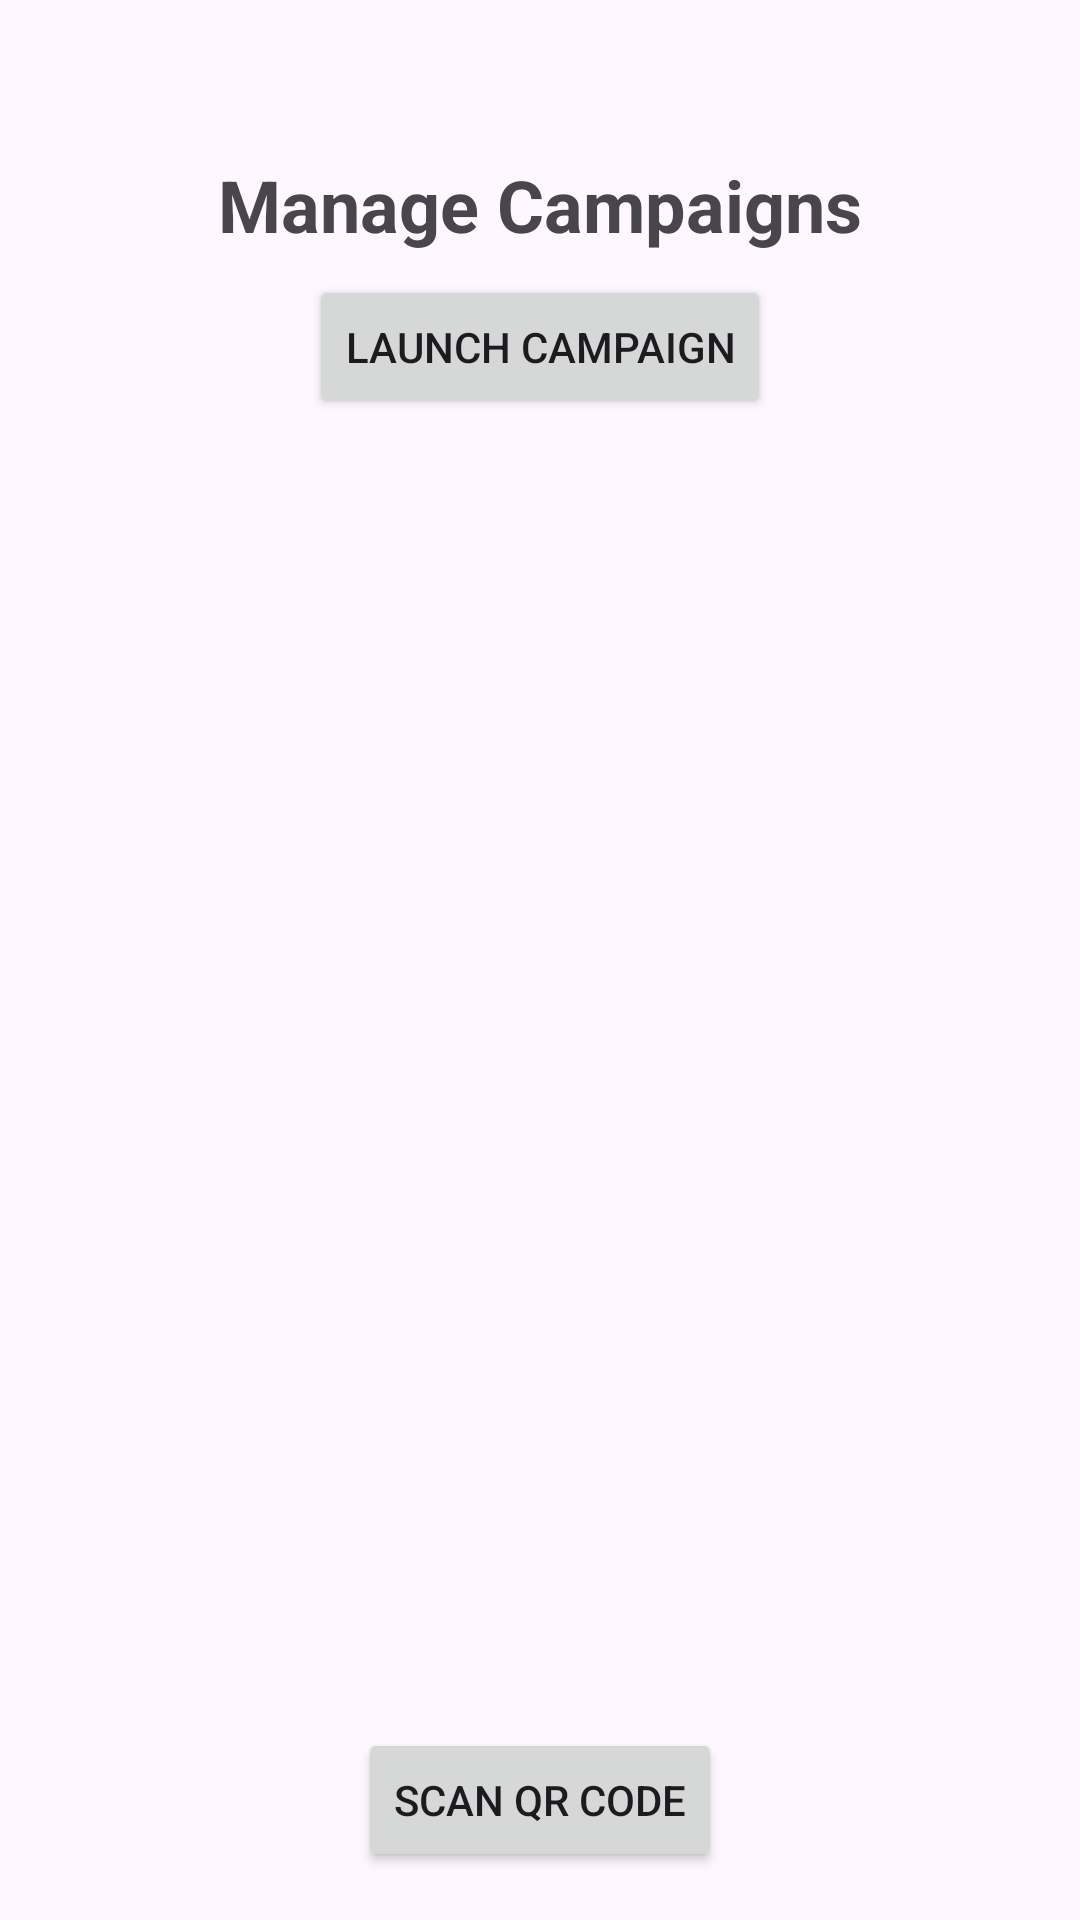

The Android layout XML behind this screen, and the referenced resources:
<!-- AndroidManifest.xml: application theme Theme.RollHaven_mobile -->
<!-- res/layout/activity_fragment_container_campaign.xml -->
<?xml version="1.0" encoding="utf-8"?>
<androidx.constraintlayout.widget.ConstraintLayout xmlns:android="http://schemas.android.com/apk/res/android"
    xmlns:app="http://schemas.android.com/apk/res-auto"
    xmlns:tools="http://schemas.android.com/tools"
    android:layout_width="match_parent"
    android:layout_height="match_parent">

    <TextView
        android:id="@+id/tv_manage_campaigns"
        android:layout_width="wrap_content"
        android:layout_height="wrap_content"
        android:layout_marginTop="52dp"
        android:text="Manage Campaigns"
        android:textSize="24sp"
        android:textStyle="bold"
        app:layout_constraintEnd_toEndOf="parent"
        app:layout_constraintStart_toStartOf="parent"
        app:layout_constraintTop_toTopOf="parent" />

    <Button
        android:id="@+id/btn_view_campaigns"
        android:layout_width="wrap_content"
        android:layout_height="wrap_content"
        android:layout_marginBottom="572dp"
        android:text="View Campaigns"
        app:layout_constraintBottom_toBottomOf="parent"
        app:layout_constraintEnd_toStartOf="@+id/btn_join_campaign"
        app:layout_constraintHorizontal_bias="0.285"
        app:layout_constraintStart_toStartOf="parent"
        app:layout_constraintTop_toBottomOf="@+id/tv_manage_campaigns" />

    <Button
        android:id="@+id/btn_join_campaign"
        android:layout_width="wrap_content"
        android:layout_height="wrap_content"
        android:layout_marginBottom="572dp"
        android:text="Join Campaign"
        app:layout_constraintBottom_toBottomOf="parent"
        app:layout_constraintEnd_toEndOf="parent"
        app:layout_constraintHorizontal_bias="0.767"
        app:layout_constraintStart_toStartOf="parent"
        app:layout_constraintTop_toBottomOf="@+id/tv_manage_campaigns"
        app:layout_constraintVertical_bias="0.518" />

    <FrameLayout
        android:id="@+id/fragment_container"
        android:layout_width="match_parent"
        android:layout_height="wrap_content"
        app:layout_constraintBottom_toBottomOf="parent"
        app:layout_constraintTop_toBottomOf="@+id/btn_join_campaign"
        app:layout_constraintVertical_bias="0.282"
        tools:layout_editor_absoluteX="0dp" />

    <FrameLayout
        android:id="@+id/frame_join_campaign_message"
        android:layout_width="wrap_content"
        android:layout_height="wrap_content"
        app:layout_constraintBottom_toBottomOf="parent"
        app:layout_constraintEnd_toEndOf="parent"
        app:layout_constraintHorizontal_bias="0.272"
        app:layout_constraintStart_toStartOf="parent"
        app:layout_constraintTop_toBottomOf="@+id/btn_join_campaign"
        app:layout_constraintVertical_bias="0.01"/>

    <Button
        android:id="@+id/btn_activity_fragment_container_campaign_launch_campaign"
        android:layout_width="wrap_content"
        android:layout_height="wrap_content"
        android:layout_marginTop="28dp"
        android:text="launch campaign"
        app:layout_constraintBottom_toTopOf="@+id/fragment_container"
        app:layout_constraintEnd_toEndOf="parent"
        app:layout_constraintStart_toStartOf="parent"
        app:layout_constraintTop_toBottomOf="@+id/btn_join_campaign"
        app:layout_constraintVertical_bias="0.123" />

    <Button
        android:id="@+id/btn_scan_qr_code"
        android:layout_width="wrap_content"
        android:layout_height="wrap_content"
        android:layout_marginBottom="16dp"
        android:text="Scan QR Code"
        app:layout_constraintBottom_toBottomOf="parent"
        app:layout_constraintEnd_toEndOf="parent"
        app:layout_constraintStart_toStartOf="parent" />


</androidx.constraintlayout.widget.ConstraintLayout>
<!-- resources referenced by this layout -->
<resources>
  <style name="Theme.RollHaven_mobile" parent="Base.Theme.RollHaven_mobile" />
  <style name="Base.Theme.RollHaven_mobile" parent="Theme.Material3.DayNight.NoActionBar">
          
          
      </style>
</resources>
